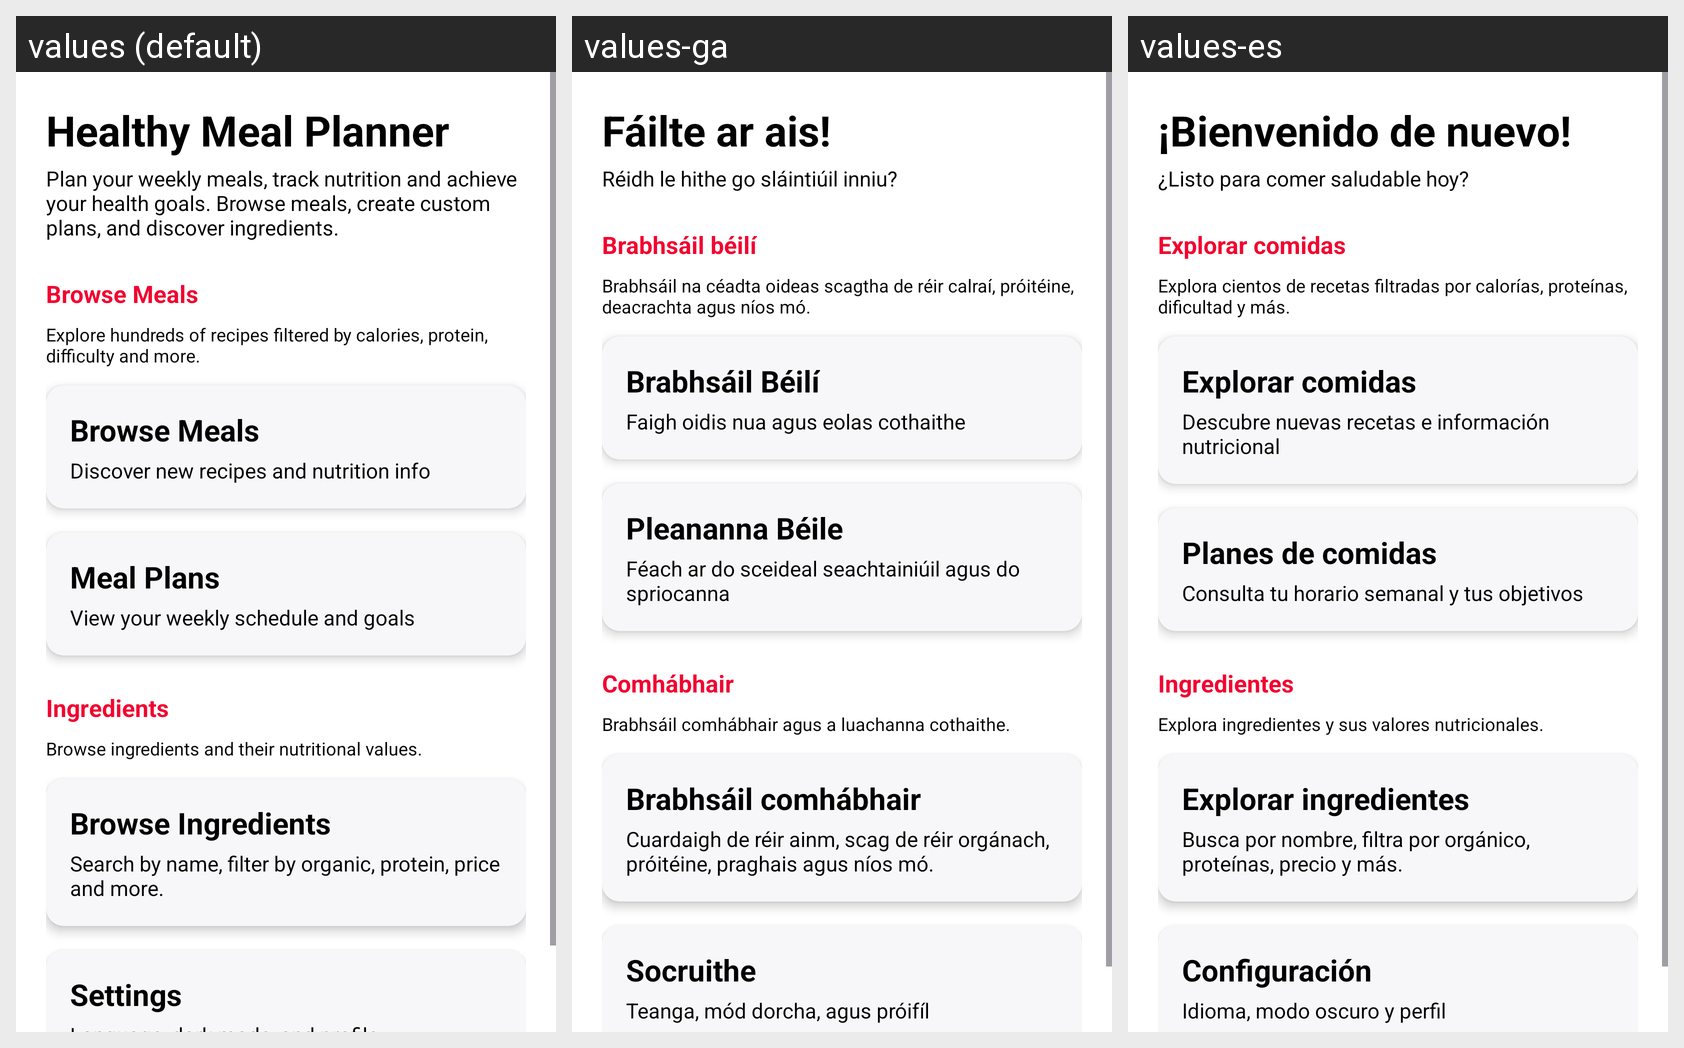

For this localized Android screen grid, give each drawn string resource with its value in every locale shown.
Android screen res/layout/fragment_home.xml rendered under 3 locales, left to right: values (default), values-ga, values-es. Device: Nexus 5 (rendered at 1080×1920; each locale shown at half size, 540×960, under a caption strip naming it); theme Theme.SA_CA_2026.
Strings drawn on this screen, with the default value and each locale's value (text and hints the layout hard-codes, and strings that could not be matched under every locale, appear in the picture but are not listed):

home_welcome
  values: Healthy Meal Planner
  values-ga: Fáilte ar ais!
  values-es: ¡Bienvenido de nuevo!

home_welcome_message
  values: Plan your weekly meals, track nutrition and achieve your health goals. Browse meals, create custom plans, and discover ingredients.
  values-ga: Réidh le hithe go sláintiúil inniu?
  values-es: ¿Listo para comer saludable hoy?

home_browse_meals
  values: Browse Meals
  values-ga: Brabhsáil béilí
  values-es: Explorar comidas

home_browse_mealsDesc
  values: Explore hundreds of recipes filtered by calories, protein, difficulty and more.
  values-ga: Brabhsáil na céadta oideas scagtha de réir calraí, próitéine, deacrachta agus níos mó.
  values-es: Explora cientos de recetas filtradas por calorías, proteínas, dificultad y más.

home_browse_mealsBtn
  values: Browse Meals
  values-ga: Brabhsáil Béilí
  values-es: Explorar comidas

home_browse_mealsBtn_desc
  values: Discover new recipes and nutrition info
  values-ga: Faigh oidis nua agus eolas cothaithe
  values-es: Descubre nuevas recetas e información nutricional

home_meal_plans
  values: Meal Plans
  values-ga: Pleananna Béile
  values-es: Planes de comidas

home_meal_plans_desc
  values: View your weekly schedule and goals
  values-ga: Féach ar do sceideal seachtainiúil agus do spriocanna
  values-es: Consulta tu horario semanal y tus objetivos

home_browse_ingredients
  values: Ingredients
  values-ga: Comhábhair
  values-es: Ingredientes

home_browse_ingredientsDesc
  values: Browse ingredients and their nutritional values.
  values-ga: Brabhsáil comhábhair agus a luachanna cothaithe.
  values-es: Explora ingredientes y sus valores nutricionales.

home_browse_ingredientsBtn
  values: Browse Ingredients
  values-ga: Brabhsáil comhábhair
  values-es: Explorar ingredientes

home_browse_ingredientsBtnDesc
  values: Search by name, filter by organic, protein, price and more.
  values-ga: Cuardaigh de réir ainm, scag de réir orgánach, próitéine, praghais agus níos mó.
  values-es: Busca por nombre, filtra por orgánico, proteínas, precio y más.

home_settings
  values: Settings
  values-ga: Socruithe
  values-es: Configuración
